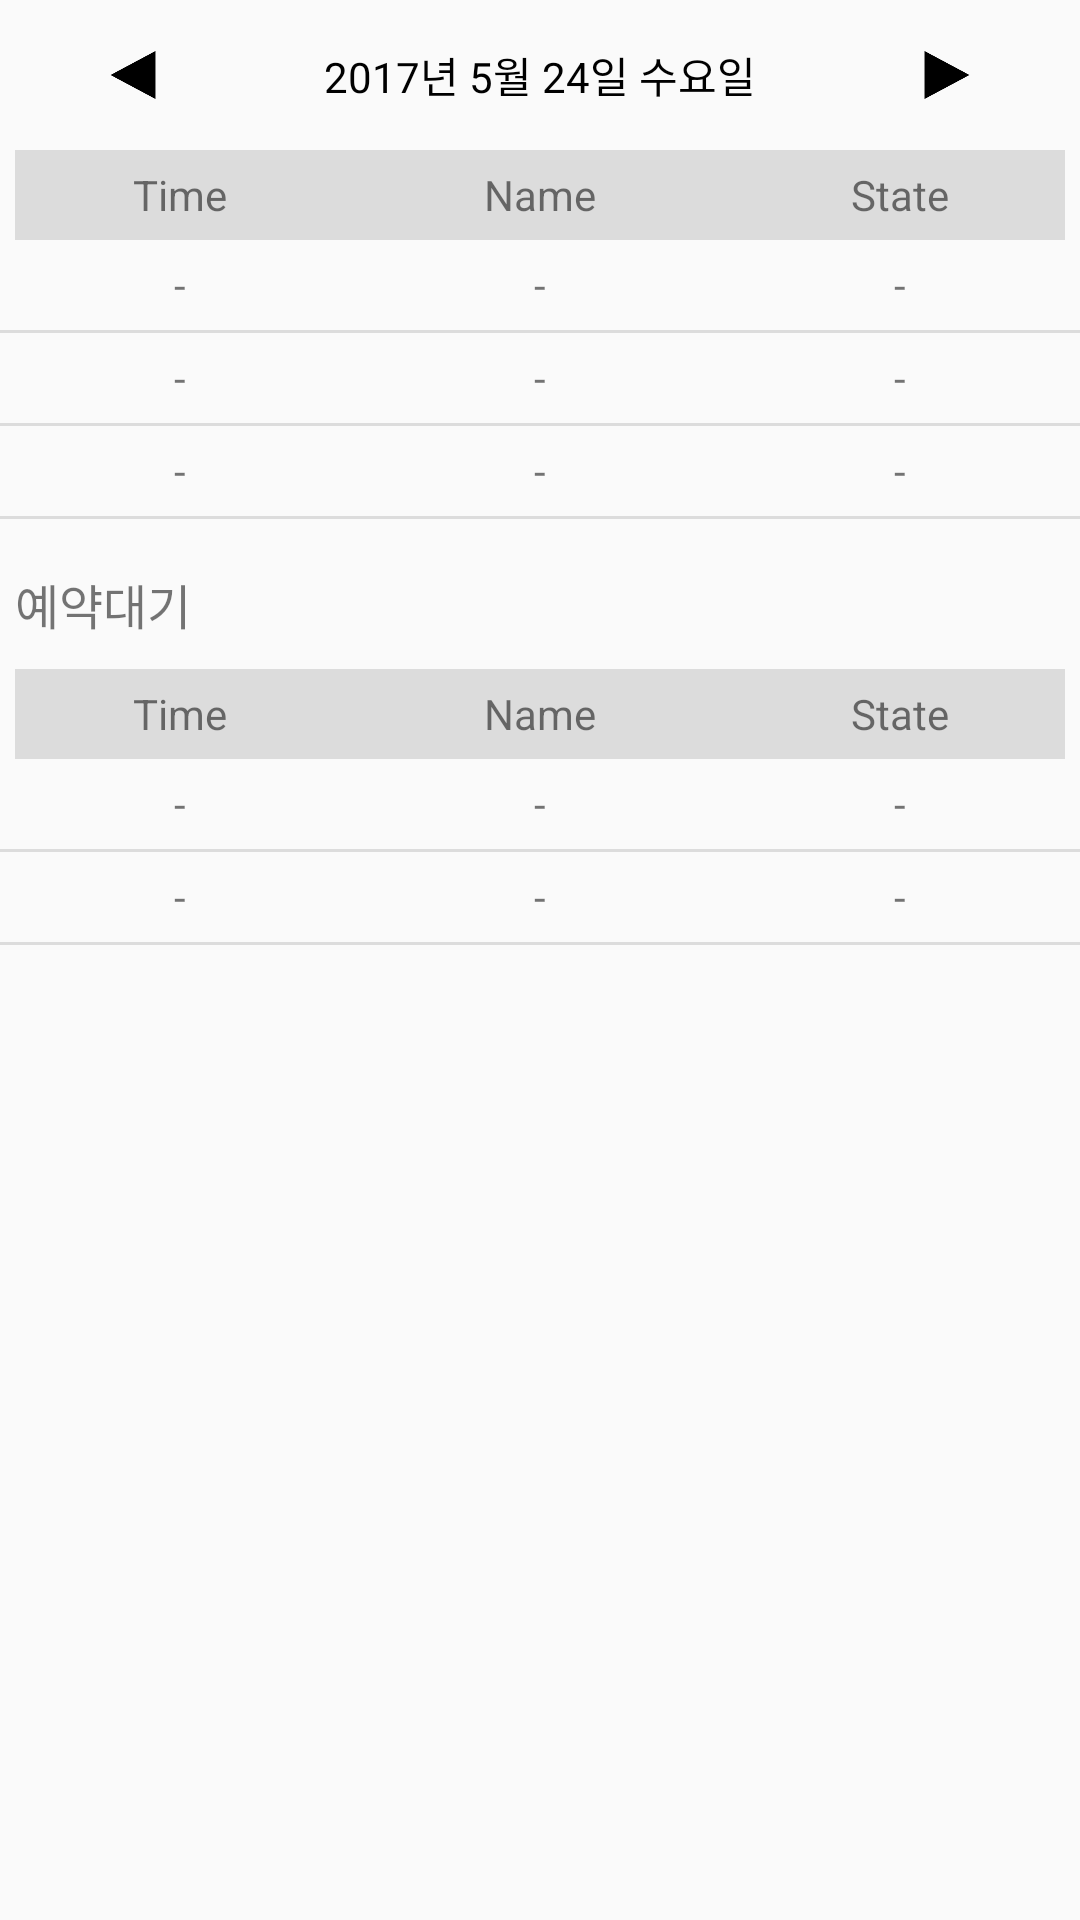

Android layout source for this screen:
<!-- AndroidManifest.xml: application theme AppTheme -->
<!-- res/layout/fragment_cal2.xml -->
<?xml version="1.0" encoding="utf-8"?>
<LinearLayout xmlns:android="http://schemas.android.com/apk/res/android"
    xmlns:app="http://schemas.android.com/apk/res-auto"
    android:layout_width="match_parent"
    android:layout_height="match_parent"
    android:layout_marginLeft="10dp"
    android:layout_marginRight="10dp"
    android:gravity="center_horizontal"
    android:orientation="vertical">

    <LinearLayout
        android:layout_width="match_parent"
        android:layout_height="50dp"
        android:orientation="horizontal">

        <ImageView
            android:id="@+id/Cal2_BackButton"
            android:layout_width="50dp"
            android:layout_height="wrap_content"
            android:layout_weight="1"
            android:padding="17dp"
            app:srcCompat="@drawable/left" />

        <TextView
            android:id="@+id/Cal2_Date"
            android:layout_width="wrap_content"
            android:layout_height="match_parent"
            android:layout_weight="1"
            android:gravity="center"
            android:text="2017년 5월 24일 수요일"
            android:textColor="#000000" />

        <ImageView
            android:id="@+id/Cal2_NextButton"
            android:layout_width="50dp"
            android:layout_height="wrap_content"
            android:layout_weight="1"
            android:padding="17dp"
            app:srcCompat="@drawable/right" />

    </LinearLayout>

    <LinearLayout
        android:layout_width="match_parent"
        android:layout_height="30dp"
        android:layout_marginLeft="5dp"
        android:layout_marginRight="5dp"
        android:gravity="center"
        android:orientation="horizontal">

        <TextView
            android:id="@+id/textView25"
            android:layout_width="120dp"
            android:layout_height="match_parent"
            android:layout_weight="0"
            android:background="?attr/colorControlHighlight"
            android:gravity="center"
            android:text="Time" />

        <TextView
            android:id="@+id/textView26"
            android:layout_width="120dp"
            android:layout_height="match_parent"
            android:layout_weight="0"
            android:background="?attr/colorControlHighlight"
            android:gravity="center"
            android:text="Name" />

        <TextView
            android:id="@+id/textView27"
            android:layout_width="120dp"
            android:layout_height="match_parent"
            android:layout_weight="0"
            android:background="?attr/colorControlHighlight"
            android:gravity="center"
            android:text="State" />
    </LinearLayout>

    <LinearLayout
        android:layout_width="match_parent"
        android:layout_height="30dp"
        android:layout_marginLeft="5dp"
        android:layout_marginRight="5dp"
        android:gravity="center"
        android:orientation="horizontal">

        <TextView
            android:id="@+id/Cal2_Time1"
            android:layout_width="120dp"
            android:layout_height="match_parent"
            android:layout_weight="0"
            android:gravity="center"
            android:text="-" />

        <TextView
            android:id="@+id/Cal2_Name1"
            android:layout_width="120dp"
            android:layout_height="match_parent"
            android:layout_weight="0"
            android:gravity="center"
            android:text="-" />

        <TextView
            android:id="@+id/Cal2_State1"
            android:layout_width="120dp"
            android:layout_height="match_parent"
            android:layout_weight="0"
            android:gravity="center"
            android:text="-" />
    </LinearLayout>

    <LinearLayout
        android:layout_width="360dp"
        android:layout_height="1dp"
        android:layout_marginLeft="5dp"
        android:layout_marginRight="5dp"
        android:background="?attr/colorControlHighlight"
        android:orientation="horizontal"></LinearLayout>

    <LinearLayout
        android:layout_width="match_parent"
        android:layout_height="30dp"
        android:layout_marginLeft="5dp"
        android:layout_marginRight="5dp"
        android:gravity="center"
        android:orientation="horizontal">

        <TextView
            android:id="@+id/Cal2_Time2"
            android:layout_width="120dp"
            android:layout_height="match_parent"
            android:layout_weight="0"
            android:gravity="center"
            android:text="-" />

        <TextView
            android:id="@+id/Cal2_Name2"
            android:layout_width="120dp"
            android:layout_height="match_parent"
            android:layout_weight="0"
            android:gravity="center"
            android:text="-" />

        <TextView
            android:id="@+id/Cal2_State2"
            android:layout_width="120dp"
            android:layout_height="match_parent"
            android:layout_weight="0"
            android:gravity="center"
            android:text="-" />
    </LinearLayout>

    <LinearLayout
        android:layout_width="360dp"
        android:layout_height="1dp"
        android:layout_marginLeft="5dp"
        android:layout_marginRight="5dp"
        android:background="?attr/colorControlHighlight"
        android:orientation="horizontal"></LinearLayout>

    <LinearLayout
        android:layout_width="match_parent"
        android:layout_height="30dp"
        android:layout_marginLeft="5dp"
        android:layout_marginRight="5dp"
        android:gravity="center"
        android:orientation="horizontal">

        <TextView
            android:id="@+id/Cal2_Time3"
            android:layout_width="120dp"
            android:layout_height="match_parent"
            android:layout_weight="0"
            android:gravity="center"
            android:text="-" />

        <TextView
            android:id="@+id/Cal2_Name3"
            android:layout_width="120dp"
            android:layout_height="match_parent"
            android:layout_weight="0"
            android:gravity="center"
            android:text="-" />

        <TextView
            android:id="@+id/Cal2_State3"
            android:layout_width="120dp"
            android:layout_height="match_parent"
            android:layout_weight="0"
            android:gravity="center"
            android:text="-" />
    </LinearLayout>

    <LinearLayout
        android:layout_width="360dp"
        android:layout_height="1dp"
        android:layout_marginLeft="5dp"
        android:layout_marginRight="5dp"
        android:background="?attr/colorControlHighlight"
        android:orientation="horizontal"></LinearLayout>

    <LinearLayout
        android:layout_width="match_parent"
        android:layout_height="50dp"
        android:layout_marginLeft="5dp"
        android:layout_marginRight="5dp"
        android:layout_weight="0"
        android:gravity="center"
        android:orientation="horizontal">

        <TextView
            android:id="@+id/textView53"
            android:layout_width="match_parent"
            android:layout_height="match_parent"
            android:gravity="bottom"
            android:paddingBottom="10dp"
            android:text="예약대기"
            android:textSize="16sp" />
    </LinearLayout>

    <LinearLayout
        android:layout_width="match_parent"
        android:layout_height="30dp"
        android:layout_marginLeft="5dp"
        android:layout_marginRight="5dp"
        android:gravity="center"
        android:orientation="horizontal">

        <TextView
            android:id="@+id/textView44"
            android:layout_width="120dp"
            android:layout_height="match_parent"
            android:layout_weight="0"
            android:background="?attr/colorControlHighlight"
            android:gravity="center"
            android:text="Time" />

        <TextView
            android:id="@+id/textView45"
            android:layout_width="120dp"
            android:layout_height="match_parent"
            android:layout_weight="0"
            android:background="?attr/colorControlHighlight"
            android:gravity="center"
            android:text="Name" />

        <TextView
            android:id="@+id/textView46"
            android:layout_width="120dp"
            android:layout_height="match_parent"
            android:layout_weight="0"
            android:background="?attr/colorControlHighlight"
            android:gravity="center"
            android:text="State" />
    </LinearLayout>

    <LinearLayout
        android:layout_width="match_parent"
        android:layout_height="30dp"
        android:layout_marginLeft="5dp"
        android:layout_marginRight="5dp"
        android:gravity="center"
        android:orientation="horizontal">

        <TextView
            android:id="@+id/Cal2_Time_1"
            android:layout_width="120dp"
            android:layout_height="match_parent"
            android:layout_weight="0"
            android:gravity="center"
            android:text="-" />

        <TextView
            android:id="@+id/Cal2_Name_1"
            android:layout_width="120dp"
            android:layout_height="match_parent"
            android:layout_weight="0"
            android:gravity="center"
            android:text="-" />

        <TextView
            android:id="@+id/Cal2_State_1"
            android:layout_width="120dp"
            android:layout_height="match_parent"
            android:layout_weight="0"
            android:gravity="center"
            android:text="-" />
    </LinearLayout>

    <LinearLayout
        android:layout_width="360dp"
        android:layout_height="1dp"
        android:layout_marginLeft="5dp"
        android:layout_marginRight="5dp"
        android:background="?attr/colorControlHighlight"
        android:orientation="horizontal"></LinearLayout>

    <LinearLayout
        android:layout_width="match_parent"
        android:layout_height="30dp"
        android:layout_marginLeft="5dp"
        android:layout_marginRight="5dp"
        android:gravity="center"
        android:orientation="horizontal">

        <TextView
            android:id="@+id/Cal2_Time_2"
            android:layout_width="120dp"
            android:layout_height="match_parent"
            android:layout_weight="0"
            android:gravity="center"
            android:text="-" />

        <TextView
            android:id="@+id/Cal2_Name_2"
            android:layout_width="120dp"
            android:layout_height="match_parent"
            android:layout_weight="0"
            android:gravity="center"
            android:text="-" />

        <TextView
            android:id="@+id/Cal2_State_2"
            android:layout_width="120dp"
            android:layout_height="match_parent"
            android:layout_weight="0"
            android:gravity="center"
            android:text="-" />
    </LinearLayout>

    <LinearLayout
        android:layout_width="360dp"
        android:layout_height="1dp"
        android:layout_marginLeft="5dp"
        android:layout_marginRight="5dp"
        android:background="?attr/colorControlHighlight"
        android:orientation="horizontal"></LinearLayout>

</LinearLayout>
<!-- resources referenced by this layout -->
<resources>
  <!-- drawable left: png bitmap (drawable, 1224 bytes) -->
  <!-- drawable right: png bitmap (drawable, 1171 bytes) -->
  <style name="AppTheme" parent="Theme.AppCompat.Light.NoActionBar">
          
          <item name="colorPrimary">#00B9CE</item>
          <item name="colorPrimaryDark">#00B9CE</item>
          <item name="colorAccent">#00B9CE</item>
      </style>
</resources>
